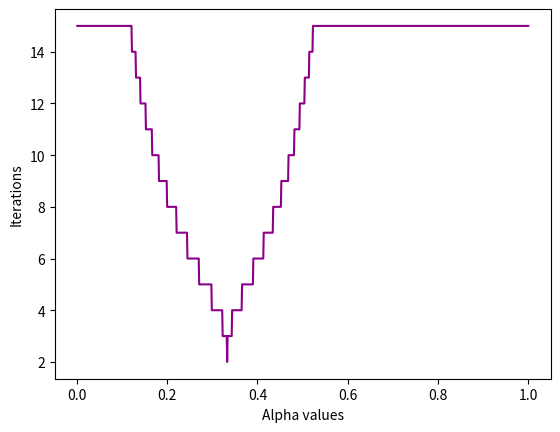

Recreate this plot in Python.
# newtons_method.py
"""Volume 1: Newton's Method.
[redacted]
[redacted]
1/24/22
"""

import numpy as np
from matplotlib import pyplot as plt
from scipy import linalg as la

# Problems 1, 3, and 5
def newton(f, x0, Df, tol=1e-5, maxiter=15, alpha=1.):
    """Use Newton's method to approximate a zero of the function f.

    Parameters:
        f (function): a function from R^n to R^n (assume n=1 until Problem 5).
        x0 (float or ndarray): The initial guess for the zero of f.
        Df (function): The derivative of f, a function from R^n to R^(nxn).
        tol (float): Convergence tolerance. The function should returns when
            the difference between successive approximations is less than tol.
        maxiter (int): The maximum number of iterations to compute.
        alpha (float): Backtracking scalar (Problem 3).

    Returns:
        (float or ndarray): The approximation for a zero of f.
        (bool): Whether or not Newton's method converged.
        (int): The number of iterations computed.
    """
    converges = False          #bool to check if converges or not (set to false bc only converges when if statment condition
                               #is satisified
    counter = 0                #count number of iterations do
    
    n = 0
    if np.isscalar(x0):        #check if doing scalar newtons method (which is what want for prob 1, 3) because if x is 
        n = 1                  #scalar then have scalar version, but if x is not scalar, then have vector version
    
    #everything for prob 1, 3:
    if n == 1:                 
        for k in range(maxiter):   #want iterate until reach max # iteration times
            counter += 1 
            x1 = x0 - (alpha*(f(x0)/ Df(x0)))   
            if np.linalg.norm(x1 - x0) < tol:   #check if converges, want stop iterating if does
                converges = True
                break 
            x0 = x1                #update xk to be x_k+1 for the next iteration
    
    #problem 5:
    elif n == 0:                   #n=0 when have vector version of newtons method
        for k in range(maxiter):   #want iterate until reach max # iteration times
            counter += 1 
            #do the third bullet point in lab manual to get x_k+1:
            yk = la.solve(Df(x0), f(x0))
            x1 = x0 - (alpha*yk)
               
            if np.linalg.norm(x1 - x0) < tol:   #check if converges, want stop iterating if does
                converges = True
                break 
            x0 = x1                       #update x_k to be x_k+1 for next iteration

    #x1 will be approximation of the zero (what get out of equation 9.3 after stop iterating) 
    return x1, converges, counter          

# Problem 2
def prob2(N1, N2, P1, P2):
    """Use Newton's method to solve for the constant r that satisfies

                P1[(1+r)**N1 - 1] = P2[1 - (1+r)**(-N2)].

    Use r_0 = 0.1 for the initial guess.

    Parameters:
        P1 (float): Amount of money deposited into account at the beginning of
            years 1, 2, ..., N1.
        P2 (float): Amount of money withdrawn at the beginning of years N1+1,
            N1+2, ..., N1+N2.
        N1 (int): Number of years money is deposited.
        N2 (int): Number of years money is withdrawn.

    Returns:
        (float): the value of r that satisfies the equation.
    """
    #want use newtons method to find r, so once find, f, f', plug them into prob 1 function
    #find f, f is the equation we're given in lab manual set equal to 0
    f = lambda r: P2*(1 - (1+r)**(-N2)) - P1*((1+r)**N1 - 1)
    
    #find derivative of f:
    Df = lambda r: (P2*N2)*((1+r)**((-1*N2)-1)) - (N1*P1)*((1+r)**(N1-1))
    
    r = newton(f, 0.1, Df)   #told want use initial guess 0.1
    
    return r[0]              #only want to return the r that makes it equal 0
   
# Problem 4
def optimal_alpha(f, x0, Df, tol=1e-5, maxiter=15):
    """Run Newton's method for various values of alpha in (0,1].
    Plot the alpha value against the number of iterations until convergence.

    Parameters:
        f (function): a function from R^n to R^n (assume n=1 until Problem 5).
        x0 (float or ndarray): The initial guess for the zero of f.
        Df (function): The derivative of f, a function from R^n to R^(nxn).
        tol (float): Convergence tolerance. The function should returns when
            the difference between successive approximations is less than tol.
        maxiter (int): The maximum number of iterations to compute.

    Returns:
        (float): a value for alpha that results in the lowest number of
            iterations.
    """
    #make alpha as np.linspace and then loop through all alpha values and call problem 1
    alpha_vals = np.linspace(0, 1, 1001)[1:]   #want alpha is (0, 1] so don't want to include 0, so [1:] says to start at 1st
                                               #element after 0 like want
    best_iters = 15                            #this is max number of iterations can have       
    
    iterations = []                              #list to store the iterations in
    for alpha in alpha_vals:
        zeros, converges, iters = newton(f, x0, Df, tol, maxiter, alpha) 
        if iters < best_iters:                 #check for alpha value that gives you lowest # of iterations
            best_iters = iters                 #update the best_iters for the next time go through for loop
            best_alph = alpha                     
        iterations.append(iters) 
    
    #plot alpha against number of iterations:
    plt.plot(alpha_vals, iterations, color = "darkmagenta")
    plt.xlabel("Alpha values")
    plt.ylabel("Iterations")
    plt.show()
    
    return best_alph

# Problem 6
def prob6():
    """Consider the following Bioremediation system.

                              5xy − x(1 + y) = 0
                        −xy + (1 − y)(1 + y) = 0

    Find an initial point such that Newton’s method converges to either
    (0,1) or (0,−1) with alpha = 1, and to (3.75, .25) with alpha = 0.55.
    Return the intial point as a 1-D NumPy array with 2 entries.
    """
    gamma = 5
    beta = 1
    
    xlin = np.linspace(-1/4, 0, 50)    #rectangle to search over, for x values
    ylin = np.linspace(0, 1/4, 50)     #for y values
    
    #define the 2 equations need:
    f = lambda x: (gamma*x[0]*x[1] - x[0]*(1+x[1]), (-x[0]*x[1] + (beta-x[1])*(1+x[1])))   #make the 2 equations given into 1 function
    #Df is the Jacobian here
    Df = lambda x: np.array([[(4*x[1]) - 1, 4*x[0]], [-x[1], -x[0]-2*x[1]]])
    
    for x in xlin:                    #loop through the rectangle to search for the valid x0
        for y in ylin:
            x0 = np.array([x,y])      
            new_pt = newton(f, x0, Df, alpha = 1)[0]   #find newton when alpha = 1
            if np.allclose(new_pt, np.array([0,1])) or np.allclose(new_pt, np.array([0, -1])):  #check if the point from newton is (0,1) or (0,-1)
                newer_pt = newton(f, x0, Df, alpha = 0.55)[0]                                   #now get newton when alpha = 0.55
                if np.allclose(newer_pt, np.array([3.75, 0.25])):                               #check if the point is (3.75, .25)
                    return x0                                                                   #if both of the if statements were true, return x0
    
# Problem 7
def plot_basins(f, Df, zeros, domain, res=1000, iters=15):
    """Plot the basins of attraction of f on the complex plane.

    Parameters:
        f (function): A function from C to C.
        Df (function): The derivative of f, a function from C to C.
        zeros (ndarray): A 1-D array of the zeros of f.
        domain ([r_min, r_max, i_min, i_max]): A list of scalars that define
            the window limits and grid domain for the plot.
        res (int): A scalar that determines the resolution of the plot.
            The visualized grid has shape (res, res).
        iters (int): The exact number of times to iterate Newton's method.
    """
    #do step 1 in lab manual:
    x_real = np.linspace(domain[0], domain[1], res)   #get the real parts: make it have length res because want a res x res grid
    x_imag = np.linspace(domain[2], domain[3], res)   #told that the domain is [rmin, rmax, imin, imax] so can get imaginary part like this
    X_real, X_imag = np.meshgrid(x_real, x_imag)     
    X_0 = X_real + 1j*X_imag                          #get the actual grid now
    
    #do step 2, do NOT call prob 5 to do it:
    for k in range(iters):
        X_k = X_0 - f(X_0)/ Df(X_0)                #plug X_0 in from above
        X_0 = X_k
        
    #do step 3:
    Y = np.empty((res, res))     #initialize Y as empty matrix
    for i in range(res):
        for j in range(res):     #want to fill each spot in Y so need to loop over res
            Y[i, j] = np.argmin(abs(X_k[i,j] - zeros))   #want Y[i,j] to be index of zero closet to (ith, jth) entry of X_k
    
    #do step 4:
    plt.pcolormesh(x_real, x_imag, Y, cmap = "brg")
    plt.show()

if __name__ == '__main__':
    """#test problem 1:
    print(newton(lambda x: np.exp(x) - 2, 2, lambda x: np.exp(x)))"""
    
    """#test problem 2:
    N1 = 30
    N2 = 20
    P1 = 2000
    P2 = 8000
    print(prob2(N1, N2, P1, P2))"""
    
    """#test problem 3:
    f = lambda x: np.sign(x) * np.power(np.abs(x), 1./3)
    Df = lambda x: np.power(np.abs(x), -2./3) / 3
    print(newton(f, 0.01, Df))
    print(newton(f, 0.01, Df, alpha=.4))"""
    
    #test problem 4:
    f = lambda x: np.sign(x) * np.power(np.abs(x), 1./3)
    Df = lambda x: np.power(np.abs(x), -2./3) / 3
    print(optimal_alpha(f, .01, Df))
    
    """#test problem 5:
    f = lambda x: np.array([x[0]*x[1], x[1]*x[2], x[0]-x[1]])
    Df = lambda x: np.array([[x[1],x[0],0], [0,x[2],x[1]],[1,-1,0]])
    x0 = np.array([0.5,0.5,0.5])
    print(newton(f,x0,Df,alpha=0.3,maxiter=200))"""
    
    """#test problem 7:
    f = lambda x: (x**3)-1
    Df = lambda x: 3*(x**2)
    plot_basins(f, Df, [1, -0.5 + np.sqrt(3)/2 *1j, -0.5 - np.sqrt(3)/2 * 1j], domain=[-3/2, 3/2, -3/2, 3/2])
    
    g = lambda x: (x**3) - x
    Dg = lambda x: 3*(x**2) - 1
    plot_basins(g, Dg, [0, -1, 1], [-3/2, 3/2, -3/2, 3/2])"""
    
pass
